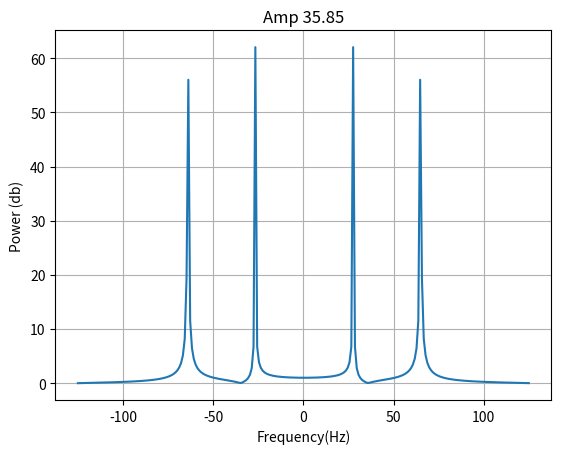

This figure's Python source:
# -*- coding: utf-8 -*-
"""
Created on Wed Jun 24 10:54:40 2020

[redacted]
"""

from numpy.fft import *
import numpy as np
import matplotlib.pyplot as plt

fs = 250 # Hz
T = 40000  # msec

a = 10
b = 110

x = np.linspace(0, T, fs)
y = 0.5 * (np.cos((a-b) * 2.0*np.pi*x) + np.cos((a+b) * 2.0*np.pi*x))
yf = fftshift(fft(y))
xf = np.linspace(-fs/2, fs/2, fs)

A = 20* np.log10(np.abs(np.max(yf)))

plt.xlabel('Frequency(Hz)')
plt.title(f'Amp {A:.2f}')
plt.ylabel('Power (db)')
plt.grid()
plt.plot(xf, np.abs(yf))
plt.savefig('ass09ex01sece.png')